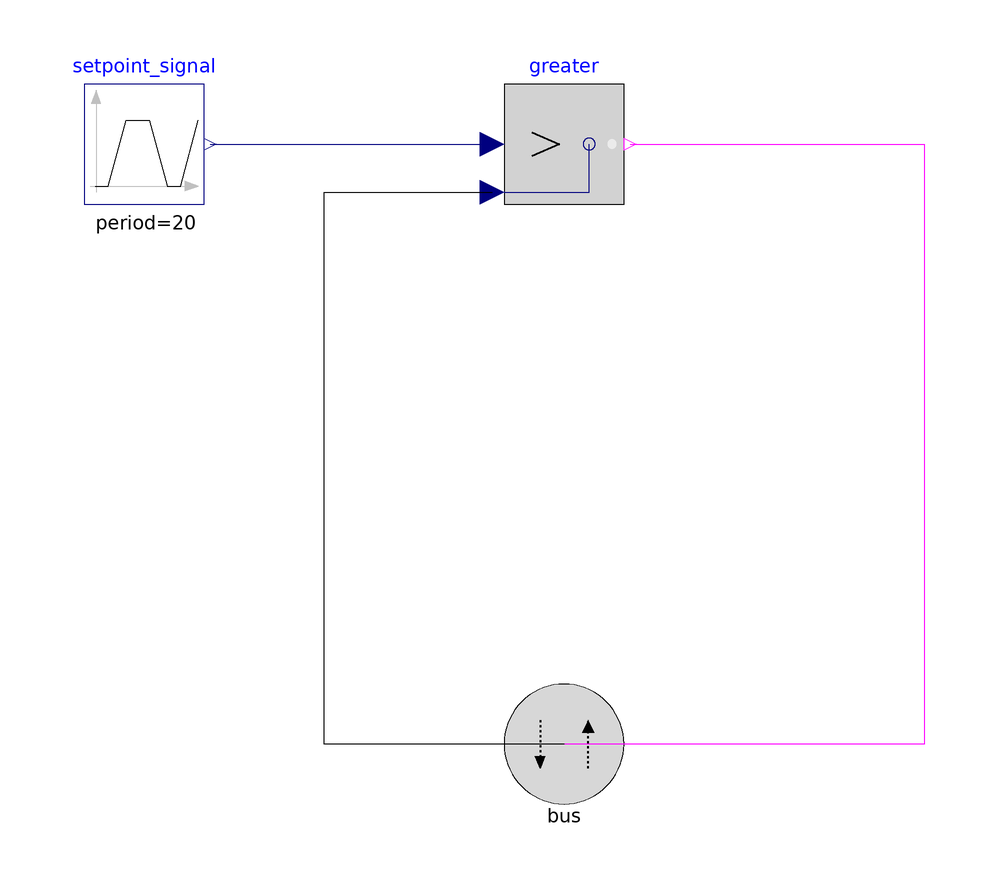

This picture is the connection diagram that the Modelica source below describes through its graphical annotations.

model OnOffControl "An example of an on-off controller without hysteresis"
  extends Interfaces.ControlSystem_WithExpandableBus;
  parameter Real setpoint "Desired temperature";
protected
  Modelica.Blocks.Logical.Greater greater
    annotation (Placement(transformation(extent={{-10,-10},{10,10}})));
  Modelica.Blocks.Sources.Trapezoid setpoint_signal(
    amplitude=5,
    final offset=setpoint,
    rising=1,
    width=10,
    falling=1,
    period=20)
    annotation (Placement(transformation(extent={{-80,-10},{-60,10}})));
equation
  connect(greater.y, bus.heat_command) annotation (Line(
      points={{11,0},{60,0},{60,-100},{0,-100}},
      color={255,0,255},
      smooth=Smooth.None));
  connect(setpoint_signal.y, greater.u1) annotation (Line(
      points={{-59,0},{-12,0}},
      color={0,0,127},
      smooth=Smooth.None));
  connect(bus.temperature, greater.u2) annotation (Line(
      points={{0,-100},{-40,-100},{-40,-8},{-12,-8}},
      color={0,0,0},
      smooth=Smooth.None));
  annotation (Diagram(graphics), Icon(graphics={
                             Rectangle(
          extent={{-100,100},{100,-100}},
          lineColor={0,0,0},
          fillColor={215,215,215},
          fillPattern=FillPattern.Solid), Text(
          extent={{-100,30},{100,-30}},
          lineColor={0,0,0},
          fillPattern=FillPattern.Solid,
          textString="On-Off"),
        Text(
          extent={{-100,-40},{100,-60}},
          lineColor={0,0,255},
          fillColor={215,215,215},
          fillPattern=FillPattern.Solid,
          textString="(without hysteresis)")}));
end OnOffControl;